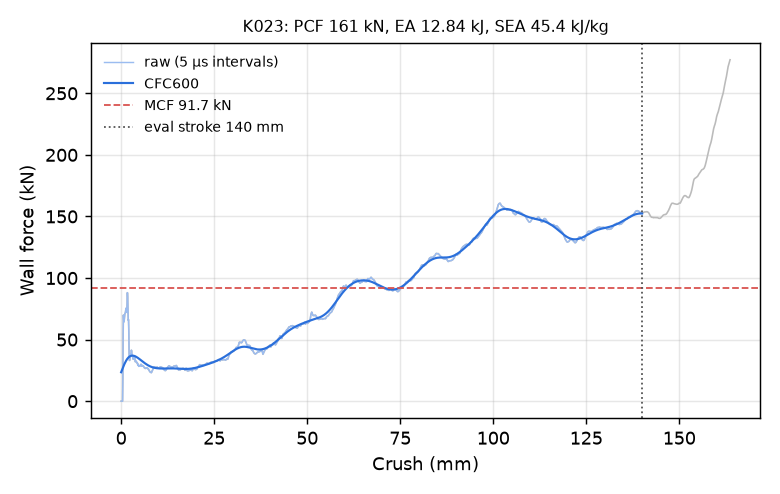

The table this chart was drawn from, first rows:
time_ms, crush_mm, force_kN, force_CFC600_kN
0.000000000000000000e+00, -0.000000000000000000e+00, 0.000000000000000000e+00, 2.350133367929422334e+01
5.114398896694183350e-03, 7.814801484346389771e-02, 0.000000000000000000e+00, 2.411553900269078810e+01
1.003209035843610764e-02, 1.532903462648391724e-01, 0.000000000000000000e+00, 2.472668864699659252e+01
1.514648925513029099e-02, 2.314383685588836670e-01, 0.000000000000000000e+00, 2.533364480534237018e+01
2.006418071687221527e-02, 3.065806925296783447e-01, 0.000000000000000000e+00, 2.593521149276635640e+01
2.517857961356639862e-02, 3.847286999225616455e-01, 0.000000000000000000e+00, 2.653013311942586583e+01
3.009627200663089752e-02, 4.598710238933563232e-01, 1.855763000599233337e+01, 2.711709580574503420e+01
3.501413390040397644e-02, 5.350156426429748535e-01, 5.439551380125803348e+01, 2.769474217133132754e+01
4.012978076934814453e-02, 6.131795048713684082e-01, 6.995370999268537560e+01, 2.826170970064412202e+01
4.504803568124771118e-02, 6.883242726325988770e-01, 6.584640052492625273e+01, 2.881668047341609551e+01
5.016265064477920532e-02, 7.664661407470703125e-01, 6.442929217026235733e+01, 2.935841474718181843e+01
5.508088320493698120e-02, 8.416047692298889160e-01, 6.631559310653622674e+01, 2.988575989518398757e+01
6.019606441259384155e-02, 9.197493195533752441e-01, 6.915095626753047497e+01, 3.039764928108049347e+01
6.511483341455459595e-02, 9.948900938034057617e-01, 7.093187611813701210e+01, 3.089310317596247302e+01
7.003387063741683960e-02, 1.070032000541687012e+00, 7.138044424119274822e+01, 3.137123207175570982e+01
7.514963299036026001e-02, 1.148175716400146484e+00, 7.199998514823131757e+01, 3.183123938824369503e+01
8.006818592548370361e-02, 1.223303794860839844e+00, 7.390138717745278996e+01, 3.227242285347114858e+01
8.518283069133758545e-02, 1.301423788070678711e+00, 7.541836743047926461e+01, 3.269417583623362589e+01
9.010013937950134277e-02, 1.376526236534118652e+00, 7.527465772451292025e+01, 3.309598928811561080e+01
9.501770883798599243e-02, 1.451629519462585449e+00, 7.400765823400305976e+01, 3.347745302902064424e+01
1.001310646533966064e-01, 1.529719471931457520e+00, 7.207966512439236340e+01, 3.383825481850361427e+01
1.050469875335693359e-01, 1.604791164398193359e+00, 7.931421580988104836e+01, 3.417817840889035352e+01
1.101594343781471252e-01, 1.682860374450683594e+00, 8.811143995489145198e+01, 3.449710577841527481e+01
1.150757595896720886e-01, 1.757930636405944824e+00, 8.441159132886852490e+01, 3.479502602566716263e+01
1.201873943209648132e-01, 1.835979342460632324e+00, 7.401258141505823573e+01, 3.507204264820622797e+01
1.251016706228256226e-01, 1.911011338233947754e+00, 6.571718109860154300e+01, 3.532836847842222738e+01
1.300167292356491089e-01, 1.986052513122558594e+00, 6.621509675224230307e+01, 3.556431016609808893e+01
1.351290941238403320e-01, 2.064102888107299805e+00, 5.617724340267246674e+01, 3.578025241033546422e+01
1.400412917137145996e-01, 2.139094829559326172e+00, 3.893644550852931729e+01, 3.597664299367382768e+01
1.451490968465805054e-01, 2.217071294784545898e+00, 3.319109809777175712e+01, 3.615397150202031895e+01
1.500607877969741821e-01, 2.292052268981933594e+00, 3.304385261147096742e+01, 3.631274441573735601e+01
1.551679372787475586e-01, 2.370015382766723633e+00, 3.628142973185028097e+01, 3.645346839333568312e+01
1.600787192583084106e-01, 2.444979429244995117e+00, 3.822548056246084514e+01, 3.657664604250419416e+01
1.651852279901504517e-01, 2.522929668426513672e+00, 3.665262874774914081e+01, 3.668277842593883520e+01
1.700948327779769897e-01, 2.597872495651245117e+00, 3.701481804348446758e+01, 3.677236749723000742e+01
1.750044077634811401e-01, 2.672813415527343750e+00, 3.849067364747042319e+01, 3.684591651252032563e+01
1.801110357046127319e-01, 2.750760078430175781e+00, 4.138278256507567221e+01, 3.690393079287073874e+01
1.850205361843109131e-01, 2.825695991516113281e+00, 4.064343345839169075e+01, 3.694692042721853653e+01
1.901258528232574463e-01, 2.903619289398193359e+00, 3.727374190130306175e+01, 3.697540267820004090e+01
1.950346827507019043e-01, 2.978541612625122070e+00, 3.661246358935662926e+01, 3.698990106684229318e+01
2.001397907733917236e-01, 3.056457996368408203e+00, 3.598358732448110686e+01, 3.699094184044591316e+01
2.050488293170928955e-01, 3.131380319595336914e+00, 3.619695225471863864e+01, 3.697905092478666234e+01
2.101530432701110840e-01, 3.209280014038085938e+00, 3.425125519482046599e+01, 3.695475232093260587e+01
2.150597125291824341e-01, 3.284162998199462891e+00, 3.399508522285695733e+01, 3.691856667143201776e+01
2.201619446277618408e-01, 3.362029314041137695e+00, 3.485045040648476800e+01, 3.687100960813694428e+01
2.250662297010421753e-01, 3.436872959136962891e+00, 3.540334185584925564e+01, 3.681259108199033392e+01
2.301673442125320435e-01, 3.514718770980834961e+00, 3.659704050092958028e+01, 3.674381629305430863e+01
2.350730895996093750e-01, 3.589581489562988281e+00, 3.665266005444573238e+01, 3.666518749113549092e+01
2.401752322912216187e-01, 3.667439699172973633e+00, 3.608185321990750083e+01, 3.657720559014673256e+01
2.450796812772750854e-01, 3.742279529571533203e+00, 3.338069467671495261e+01, 3.648037045210077167e+01
2.501797080039978027e-01, 3.820102453231811523e+00, 3.197375592966145064e+01, 3.637517900224342071e+01
2.550817430019378662e-01, 3.894902467727661133e+00, 3.253687849730229686e+01, 3.626212200040954059e+01
2.601809203624725342e-01, 3.972709178924560547e+00, 3.265483321136562012e+01, 3.614168172217143393e+01
2.650853097438812256e-01, 4.047542095184326172e+00, 3.233352427735621859e+01, 3.601433151843480829e+01
2.701852917671203613e-01, 4.125358581542968750e+00, 3.213387144804419648e+01, 3.588053610834131746e+01
2.750874161720275879e-01, 4.200154304504394531e+00, 3.156521256430959355e+01, 3.574075154598815374e+01
2.801868915557861328e-01, 4.277959823608398438e+00, 3.104024117751047029e+01, 3.559542477515432068e+01
2.850915491580963135e-01, 4.352790832519531250e+00, 3.104705135792191228e+01, 3.544499298339380999e+01
2.901917397975921631e-01, 4.430604457855224609e+00, 2.998881546416436450e+01, 3.528988296474540221e+01
2.950955331325531006e-01, 4.505420207977294922e+00, 2.909407783029577743e+01, 3.513051033265800527e+01
... 2,198 more rows
